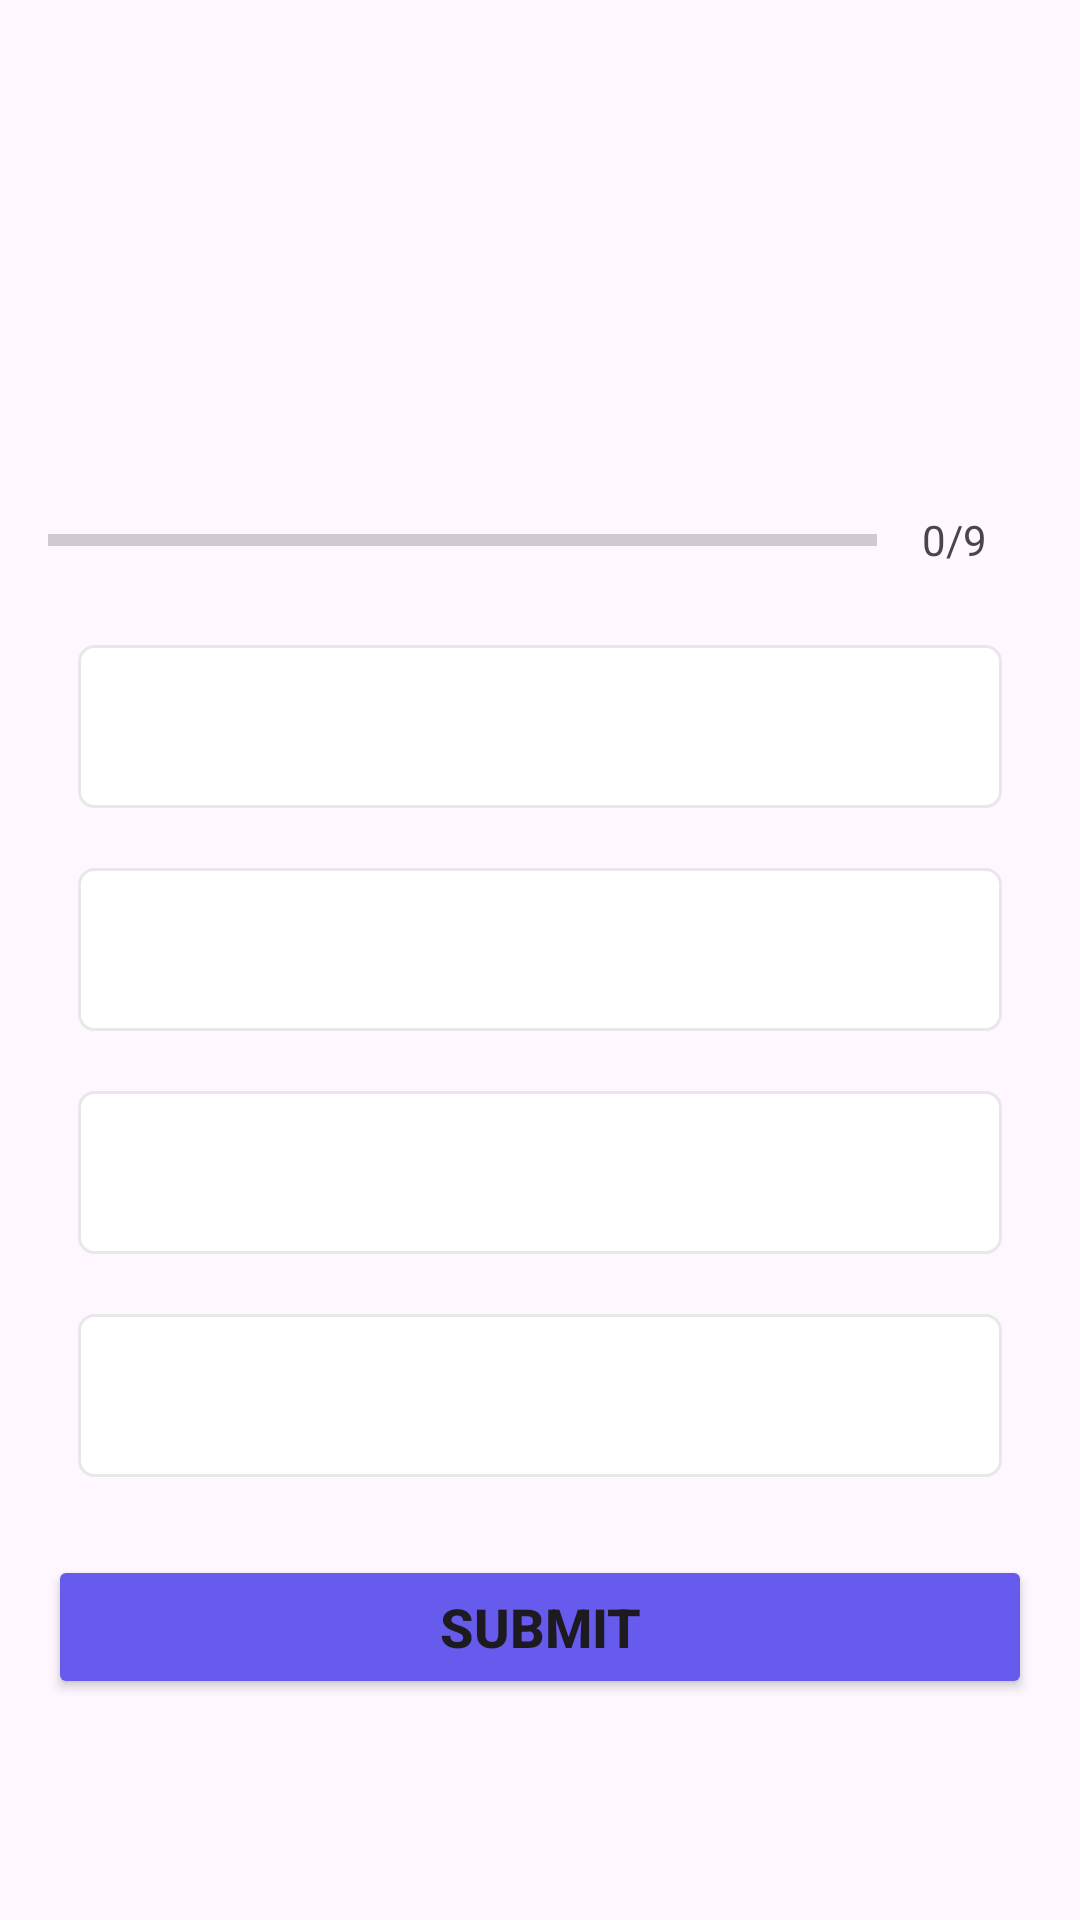

Write the Android layout XML for this screen, with the resource values it uses.
<!-- AndroidManifest.xml: application theme Theme.QuizePro -->
<!-- res/layout/activity_quize_questions.xml -->
<?xml version="1.0" encoding="utf-8"?>
<ScrollView xmlns:android="http://schemas.android.com/apk/res/android"
    xmlns:app="http://schemas.android.com/apk/res-auto"
    xmlns:tools="http://schemas.android.com/tools"
    android:id="@+id/main"
    android:layout_width="match_parent"
    android:layout_height="match_parent"
    android:fillViewport="true"
    tools:context=".QuizeQuestionsActivity">

    <LinearLayout
        android:layout_width="match_parent"
        android:layout_height="wrap_content"
        android:gravity="center"
        android:orientation="vertical"
        android:padding="16dp">

        <TextView
            android:id="@+id/tvQuestion"
            android:layout_width="match_parent"
            android:layout_height="wrap_content"
            android:layout_margin="10dp"
            android:gravity="center"
            android:textSize="22sp"
            android:textColor="#363A43"
            tools:text="What country this flag belong to?"/>

        <ImageView
            android:id="@+id/ivImage"
            android:layout_width="wrap_content"
            android:layout_height="wrap_content"
            android:layout_marginTop="16dp"
            android:contentDescription="Quiz Image"
            tools:src="@drawable/ic_flag_of_india"/>

        <LinearLayout
            android:layout_width="match_parent"
            android:layout_height="wrap_content"
            android:gravity="center_vertical"
            android:layout_marginTop="16dp"
            android:orientation="horizontal">

            <ProgressBar
                android:id="@+id/progressBar"
                android:layout_width="0dp"
                android:layout_height="wrap_content"
                android:layout_weight="1"
                style="@style/Widget.AppCompat.ProgressBar.Horizontal"
                android:indeterminate="false"
                android:max="9"
                android:minHeight="50dp"
                android:progress="0"/>

            <TextView
                android:id="@+id/tvProgress"
                android:layout_width="wrap_content"
                android:layout_height="wrap_content"
                android:gravity="center"
                android:text="0/9"
                android:padding="15dp"
                android:textSize="14sp"
                />

        </LinearLayout>

        <TextView
            android:id="@+id/tv_option_one"
            android:layout_width="match_parent"
            android:layout_height="wrap_content"
            android:layout_margin="10dp"
            android:background="@drawable/default_option_border_bg"
            android:gravity="center"
            android:padding="15dp"
            android:textColor="#7A8089"
            android:textSize="18sp"
            tools:text="Apple" />

        <TextView
            android:id="@+id/tv_option_two"
            android:layout_width="match_parent"
            android:layout_height="wrap_content"
            android:layout_margin="10dp"
            android:background="@drawable/default_option_border_bg"
            android:gravity="center"
            android:padding="15dp"
            android:textColor="#7A8089"
            android:textSize="18sp"
            tools:text="Apple" />

        <TextView
            android:id="@+id/tv_option_three"
            android:layout_width="match_parent"
            android:layout_height="wrap_content"
            android:layout_margin="10dp"
            android:background="@drawable/default_option_border_bg"
            android:gravity="center"
            android:padding="15dp"
            android:textColor="#7A8089"
            android:textSize="18sp"
            tools:text="Apple" />

        <TextView
            android:id="@+id/tv_option_four"
            android:layout_width="match_parent"
            android:layout_height="wrap_content"
            android:layout_margin="10dp"
            android:background="@drawable/default_option_border_bg"
            android:gravity="center"
            android:padding="15dp"
            android:textColor="#7A8089"
            android:textSize="18sp"
            tools:text="Apple" />

        <Button
            android:id="@+id/btnSubmit"
            android:layout_width="match_parent"
            android:layout_height="wrap_content"
            android:text="Submit"
            android:textStyle="bold"
            android:layout_marginTop="16dp"
            android:textSize="18sp"
            android:backgroundTint="#665BED">

        </Button>

    </LinearLayout>

</ScrollView>
<!-- resources referenced by this layout -->
<resources>
  <!-- drawable default_option_border_bg (drawable) -->
  <?xml version="1.0" encoding="utf-8"?>
  <shape xmlns:android="http://schemas.android.com/apk/res/android"
      android:shape="rectangle">
  
  
  
      <stroke
          android:width="1dp"
          android:color="#E8E8E8" />
  
      <solid android:color="@android:color/white" />
  
      <corners android:radius="5dp" />
  
  </shape>
  <style name="Theme.QuizePro" parent="Base.Theme.QuizePro" />
  <style name="Base.Theme.QuizePro" parent="Theme.Material3.DayNight.NoActionBar">
          
          
      </style>
</resources>
